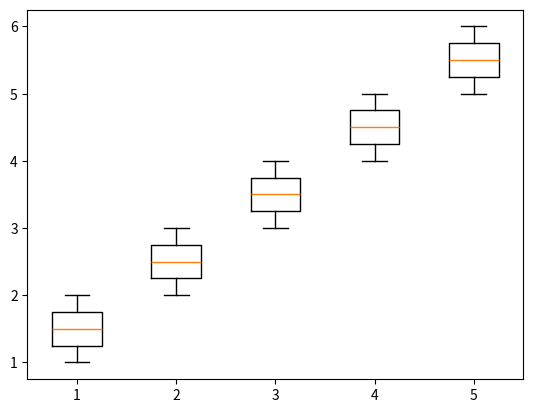

Write the Python code that produced this figure.
import numpy as np
import matplotlib.pyplot as plt

data = [1,2,3,4,5]
data2 = [2,3,4,5,6]


plt.boxplot(np.array([data,data2]))
plt.show()